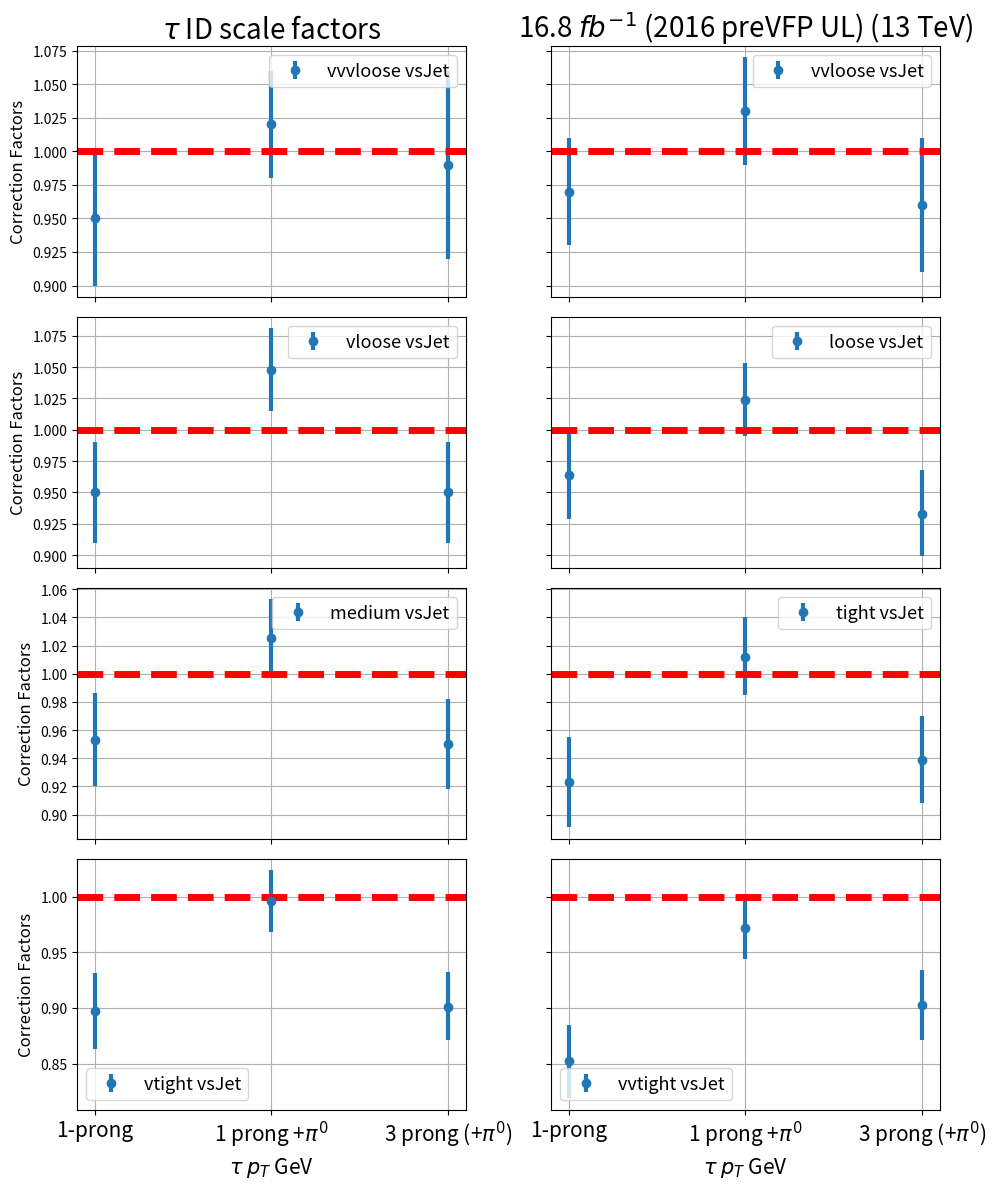

Python code for this plot:
import numpy as np
import matplotlib.pyplot as plt
import json
import argparse

parser = argparse.ArgumentParser(description="Plot the tau ID SF")
parser.add_argument("--era", type=str, default="2016postVFP", help="2016preVFP, 2016postVFP, 2017, 2018")
args = parser.parse_args()

# Given data
momentum = ["1-prong", r"1 prong +$\pi^{0}$", r"3 prong (+$\pi^{0}$)"]  # Updated momentum bin labels

if args.era == "2016postVFP":

    # postVFP DM binned data
    correction_factors = np.array([
        [0.95, 1.02, 0.99],  # vvvloose
        [0.97, 1.03, 0.96],  # vvloose
        [0.95, 1.048, 0.95],  # vloose
        [0.964, 1.024, 0.933],   # loose
        [0.953, 1.025, 0.95, ],  # medium
        [0.923, 1.012, 0.939],  # tight
        [0.897, 0.996, 0.901],  # vtight
        [0.852, 0.972, 0.903]   # vvtight
    ])

    up_uncertainties = np.array([
        [0.05, 0.04, 0.07],  # vvvloose
        [0.04, 0.04, 0.05],  # vvloose
        [0.04, 0.033, 0.04],  # vloose
        [0.035, 0.029, 0.035],  # loose
        [0.033, 0.028, 0.032],  # medium
        [0.032, 0.028, 0.031],  # tight
        [0.034, 0.028, 0.031],  # vtight
        [0.033, 0.028, 0.031]   # vvtight
    ])

    down_uncertainties = np.array([
        [0.05, 0.04, 0.07],  # vvvloose
        [0.04, 0.04, 0.05],  # vvloose
        [0.04, 0.033, 0.04],  # vloose
        [0.035, 0.029, 0.034],  # loose
        [0.033, 0.028, 0.032],  # medium
        [0.032, 0.027, 0.031],  # tight
        [0.034, 0.028, 0.03],  # vtight
        [0.033, 0.028, 0.032]   # vvtight
])


#preVFP DM binned data

if args.era == "2016preVFP":

    correction_factors = np.array([
        [1.08887, 1.03, 1.05],  # vvvloose
        [1.05, 1.11, 1.05],  # vvloose
        [1.04, 1.12, 1.06],  # vloose
        [1.06, 1.096, 1.006],   # loose
        [1.03, 1.104, 0.973,],  # medium
        [0.98, 1.09, 0.953,],  # tight
        [0.932, 1.065, 0.906],  # vtight
        [0.868, 1.058, 0.905]   # vvtight
    ])

    up_uncertainties = np.array([
        [0.06, 0.07, 0.08],  # vvvloose
        [0.05, 0.05, 0.05],  # vvloose
        [0.04, 0.04, 0.04],  # vloose
        [0.04, 0.033, 0.029],  # loose
        [0.04, 0.03, 0.029],  # medium
        [0.04, 0.03, 0.029],  # tight
        [0.035, 0.029, 0.031],  # vtight
        [0.035, 0.030, 0.03]   # vvtight
    ])

    down_uncertainties = np.array([
    [0.05889, 0.07143, 0.09004],
    [0.04768, 0.04896, 0.05649],
    [0.04336, 0.0397 , 0.04016],
    [0.03697, 0.03301, 0.03068],
    [0.03647, 0.03119, 0.02904],
    [0.0365, 0.03046, 0.02956],
    [0.03442, 0.02967, 0.03208],
    [0.03568, 0.03061, 0.03128],
    ])


working_points = ['vvvloose', 'vvloose', 'vloose', 'loose', 'medium', 'tight', 'vtight', 'vvtight']
x_labels = ["1-prong", r"1 prong +$\pi^{0}$", r"3 prong (+$\pi^{0}$)"]

def get_pt_correction_factors(era, user_out_tag, channel, round_to=4):

    corrfactor_wps_dict = {}
    up_uncertainties_wps_dict = {}
    down_uncertainties_wps_dict = {}

    for i in range(len(working_points)):

        json_sfs = "/work/olavoryk/tau_pog_tau_sfs/tauid_multifit/smhtt_ul/Tau_"+str(working_points[i])+"_"+str(era)+"UL_"+str(channel)+"_"+str(user_out_tag[i])+".json"


        with open(json_sfs, 'r') as f:
            data = json.load(f)

        dm_binned_data = data["corrections"][1]

        content = dm_binned_data["data"]["content"][0]

        content2 = content['value']['content']

        roundnumber = round_to


        up_list = []
        down_list = []
        nom_list = []

        for element in content2[:-1]:
            

            nom_list.append(round( element['value']['content'][0]['value'],roundnumber ))
            up_list.append(round( element['value']['content'][1]['value'] - element['value']['content'][0]['value'], roundnumber ))
            down_list.append(abs(round( element['value']['content'][0]['value'] - element['value']['content'][2]['value'], roundnumber )))



        corrfactor_wps_dict[working_points[i]] = nom_list
        up_uncertainties_wps_dict[working_points[i]] = up_list
        down_uncertainties_wps_dict[working_points[i]] = down_list

    lists_nom = list(corrfactor_wps_dict.values())
    lists_up = list(up_uncertainties_wps_dict.values())
    lists_down = list(down_uncertainties_wps_dict.values())

    # Create a NumPy array from the lists

    correction_factors = np.array(lists_nom)
    up_uncertainties = np.array(lists_up)
    down_uncertainties = np.array(lists_down)

    return correction_factors, up_uncertainties, down_uncertainties



# user_out_tags_2016postVFP = ["vvvloose_vs_jet_vvloose_vs_ele_6Nov_v2", "vvloose_vs_jet_vvloose_vs_ele_6Nov_v2", "vloose_vs_jet_vvloose_vs_ele_6Nov_v2",
#                               "loose_vs_jet_vvloose_vs_ele_6Nov_v2", "medium_vs_jet_vvloose_vs_ele_6Nov_v2",
#                                 "tight_vs_jet_vvloose_vs_ele_6Nov_v2", "vtight_vs_jet_vvloose_vs_ele_6Nov_v2", "vvtight_vs_jet_vvloose_vs_ele_6Nov_v2"]


# correction_factors, up_uncertainties, down_uncertainties = get_pt_correction_factors('2016preVFP', user_out_tags_2016postVFP, 'mt',5)


# print("%%%%%%%%%%%%%%%%%%%%%%%%%%%%%%%%%%%%%%%%%%%%%%%%%%%%%%%%%%%%%%% Correction factors: \n")
# print(correction_factors)

# print("%%%%%%%%%%%%%%%%%%%%%%%%%%%%%%%%%%%%%%%%%%%%%%%%%%%%%%%%%%%%%%% Up uncertainties \n")
# print(up_uncertainties)

# print("%%%%%%%%%%%%%%%%%%%%%%%%%%%%%%%%%%%%%%%%%%%%%%%%%%%%%%%%%%%%%%% Down uncertainties \n")
# print(down_uncertainties)

lumilabel = r"16.8 $fb^{-1}$"+" (2016 preVFP UL) (13 TeV)"
outname = "2016postVFP_scele_factors_DM"

if args.era == "2016preVFP":
    lumilabel = r"19.7 $fb^{-1}$"+" (2016 preVFP UL) (13 TeV)"
    outname = "2016preVFP_scele_factors_DM"


# Plotting subplots arranged in a table format (2 columns, 4 rows)
fig, axs = plt.subplots(4, 2, figsize=(10, 12), sharex='col', sharey='row')
for i, ax in enumerate(axs.flat):
    ax.errorbar(momentum, correction_factors[i], yerr=[down_uncertainties[i], up_uncertainties[i]], fmt='o', label=working_points[i]+ ' vsJet', elinewidth =3)
    ax.set_xticks(momentum)
    ax.set_xticklabels(x_labels, fontsize=15)
    ax.grid(True)
    ax.legend(fontsize=13)
    if i >= 6:  # Only set x-axis label for bottom subplots
        ax.set_xlabel(r"$\tau$ $p_{T}$"+" GeV", fontsize=15)
    if i % 2 != 0 and i != 7:  # Remove 'Correction Factors' label for right-side plots and last plot
        ax.set_ylabel('')  # Empty label for right-side plots and last plot
        ax.set_title('')
    else:  # Add 'Correction Factors' label for left-side plots except the last one
        if i == 0:  # Set titles for the first two plots
            ax.set_title(r"$\tau$ ID scale factors", fontsize=20)
        else:
            ax.set_title('')
    if i == 0 or i == 2 or i == 4 or i == 6:
         ax.set_ylabel('Correction Factors', fontsize=12)
    if i == 1:
            ax.set_title(lumilabel, fontsize=20)
    ax.axhline(y=1, color='red', linestyle='--', linewidth = 5)  # Adding the red line at y=1
        

plt.tight_layout()

# Save as PDF and PNG
plt.savefig(outname+".pdf")
plt.savefig(outname+".png", dpi=300)  # High-resolution PNG

plt.show()
